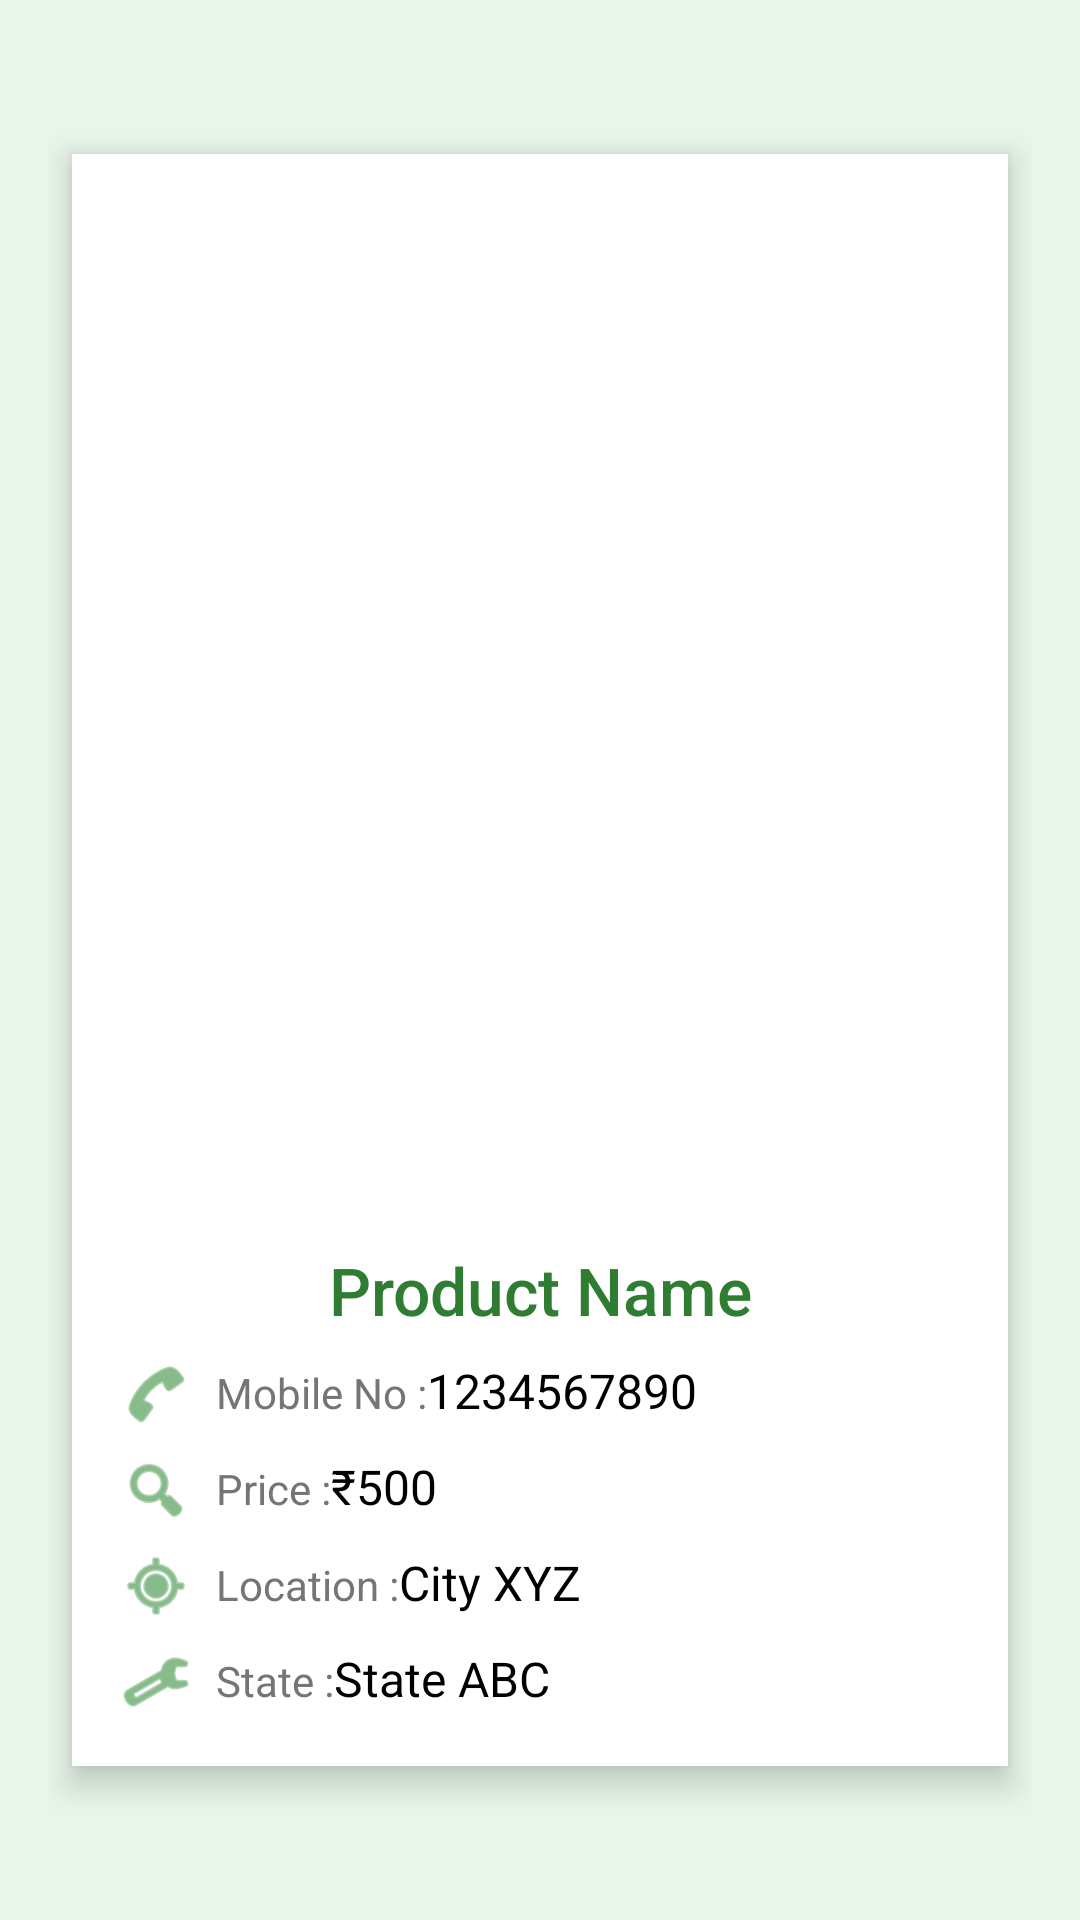

Produce the Android XML layout that renders to this screen, including the resource entries it uses.
<!-- AndroidManifest.xml: application theme Theme.SmartWasteManagement -->
<!-- res/layout/activity_show_all_info_sell.xml -->
<?xml version="1.0" encoding="utf-8"?>
<ScrollView xmlns:android="http://schemas.android.com/apk/res/android"
    android:layout_width="match_parent"
    android:layout_height="match_parent"
    xmlns:app="http://schemas.android.com/apk/res-auto"
    android:background="#E8F5E9"
    android:padding="16dp">

    <LinearLayout
        android:orientation="vertical"
        android:layout_width="match_parent"
        android:layout_height="wrap_content"
        android:padding="16dp"
        android:background="@android:color/white"
        android:layout_gravity="center"
        android:elevation="6dp"
        android:clipToOutline="true"
        android:layout_margin="8dp"
        android:radius="12dp"
        android:shadowColor="#BDBDBD"> 

        
        <LinearLayout
            android:orientation="horizontal"
            android:layout_width="match_parent"
            android:layout_height="wrap_content"
            android:layout_marginTop="16dp"
            android:gravity="center">

            <androidx.viewpager2.widget.ViewPager2
                android:id="@+id/viewPager"
                android:layout_width="match_parent"
                android:layout_height="300dp"
                android:clipToOutline="true"
                android:background="@drawable/rounded_image_border"
                android:layout_margin="8dp" />
        </LinearLayout>

        
        <TextView
            android:id="@+id/nameTextView"
            android:layout_width="match_parent"
            android:layout_height="wrap_content"
            android:text="Product Name"
            android:textSize="22sp"
            android:textColor="#2E7D32"
            android:layout_marginTop="16dp"
            android:fontFamily="sans-serif-medium"
            android:maxLines="1"
            android:ellipsize="end"
            android:gravity="center" />

        
        <LinearLayout
            android:orientation="horizontal"
            android:layout_width="match_parent"
            android:layout_height="wrap_content"
            android:layout_marginTop="8dp"
            android:gravity="start">

            <ImageView
                android:src="@android:drawable/ic_menu_call"
                android:layout_width="24dp"
                android:layout_height="24dp"
                app:tint="#388E3C"
                android:layout_marginEnd="8dp" />
            <TextView
                android:layout_width="wrap_content"
                android:layout_height="wrap_content"
                android:text="Mobile No :"
                android:textColor="#757575" />
            <TextView
                android:id="@+id/mobileTextView"
                android:layout_width="wrap_content"
                android:layout_height="wrap_content"
                android:text="1234567890"
                android:textSize="16sp"
                android:textColor="#000000" />
        </LinearLayout>

        
        <LinearLayout
            android:orientation="horizontal"
            android:layout_width="match_parent"
            android:layout_height="wrap_content"
            android:layout_marginTop="8dp"
            android:gravity="start">

            <ImageView
                android:src="@android:drawable/ic_menu_search"
                android:layout_width="24dp"
                android:layout_height="24dp"
                app:tint="#388E3C"
                android:layout_marginEnd="8dp" />
            <TextView
                android:layout_width="wrap_content"
                android:layout_height="wrap_content"
                android:text="Price :"
                android:textColor="#757575" />
            <TextView
                android:id="@+id/priceTextView"
                android:layout_width="wrap_content"
                android:layout_height="wrap_content"
                android:text="₹500"
                android:textSize="16sp"
                android:textColor="#000000" />
        </LinearLayout>

        
        <LinearLayout
            android:orientation="horizontal"
            android:layout_width="match_parent"
            android:layout_height="wrap_content"
            android:layout_marginTop="8dp"
            android:gravity="start">

            <ImageView
                android:src="@android:drawable/ic_menu_mylocation"
                android:layout_width="24dp"
                android:layout_height="24dp"
                app:tint="#388E3C"
                android:layout_marginEnd="8dp" />
            <TextView
                android:layout_width="wrap_content"
                android:layout_height="wrap_content"
                android:text="Location :"
                android:textColor="#757575" />
            <TextView
                android:id="@+id/locationTextView"
                android:layout_width="wrap_content"
                android:layout_height="wrap_content"
                android:text="City XYZ"
                android:textSize="16sp"
                android:textColor="#000000" />
        </LinearLayout>

        
        <LinearLayout
            android:orientation="horizontal"
            android:layout_width="match_parent"
            android:layout_height="wrap_content"
            android:layout_marginTop="8dp"
            android:gravity="start">

            <ImageView
                android:src="@android:drawable/ic_menu_manage"
                android:layout_width="24dp"
                android:layout_height="24dp"
                app:tint="#388E3C"
                android:layout_marginEnd="8dp" />
            <TextView
                android:layout_width="wrap_content"
                android:layout_height="wrap_content"
                android:text="State :"
                android:textColor="#757575" />
            <TextView
                android:id="@+id/stateTextView"
                android:layout_width="wrap_content"
                android:layout_height="wrap_content"
                android:text="State ABC"
                android:textSize="16sp"
                android:textColor="#000000" />
        </LinearLayout>

    </LinearLayout>

</ScrollView>
<!-- resources referenced by this layout -->
<resources>
  <style name="Theme.SmartWasteManagement" parent="Base.Theme.SmartWasteManagement" />
  <style name="Base.Theme.SmartWasteManagement" parent="Theme.Material3.DayNight.NoActionBar">
          
          
      </style>
</resources>
